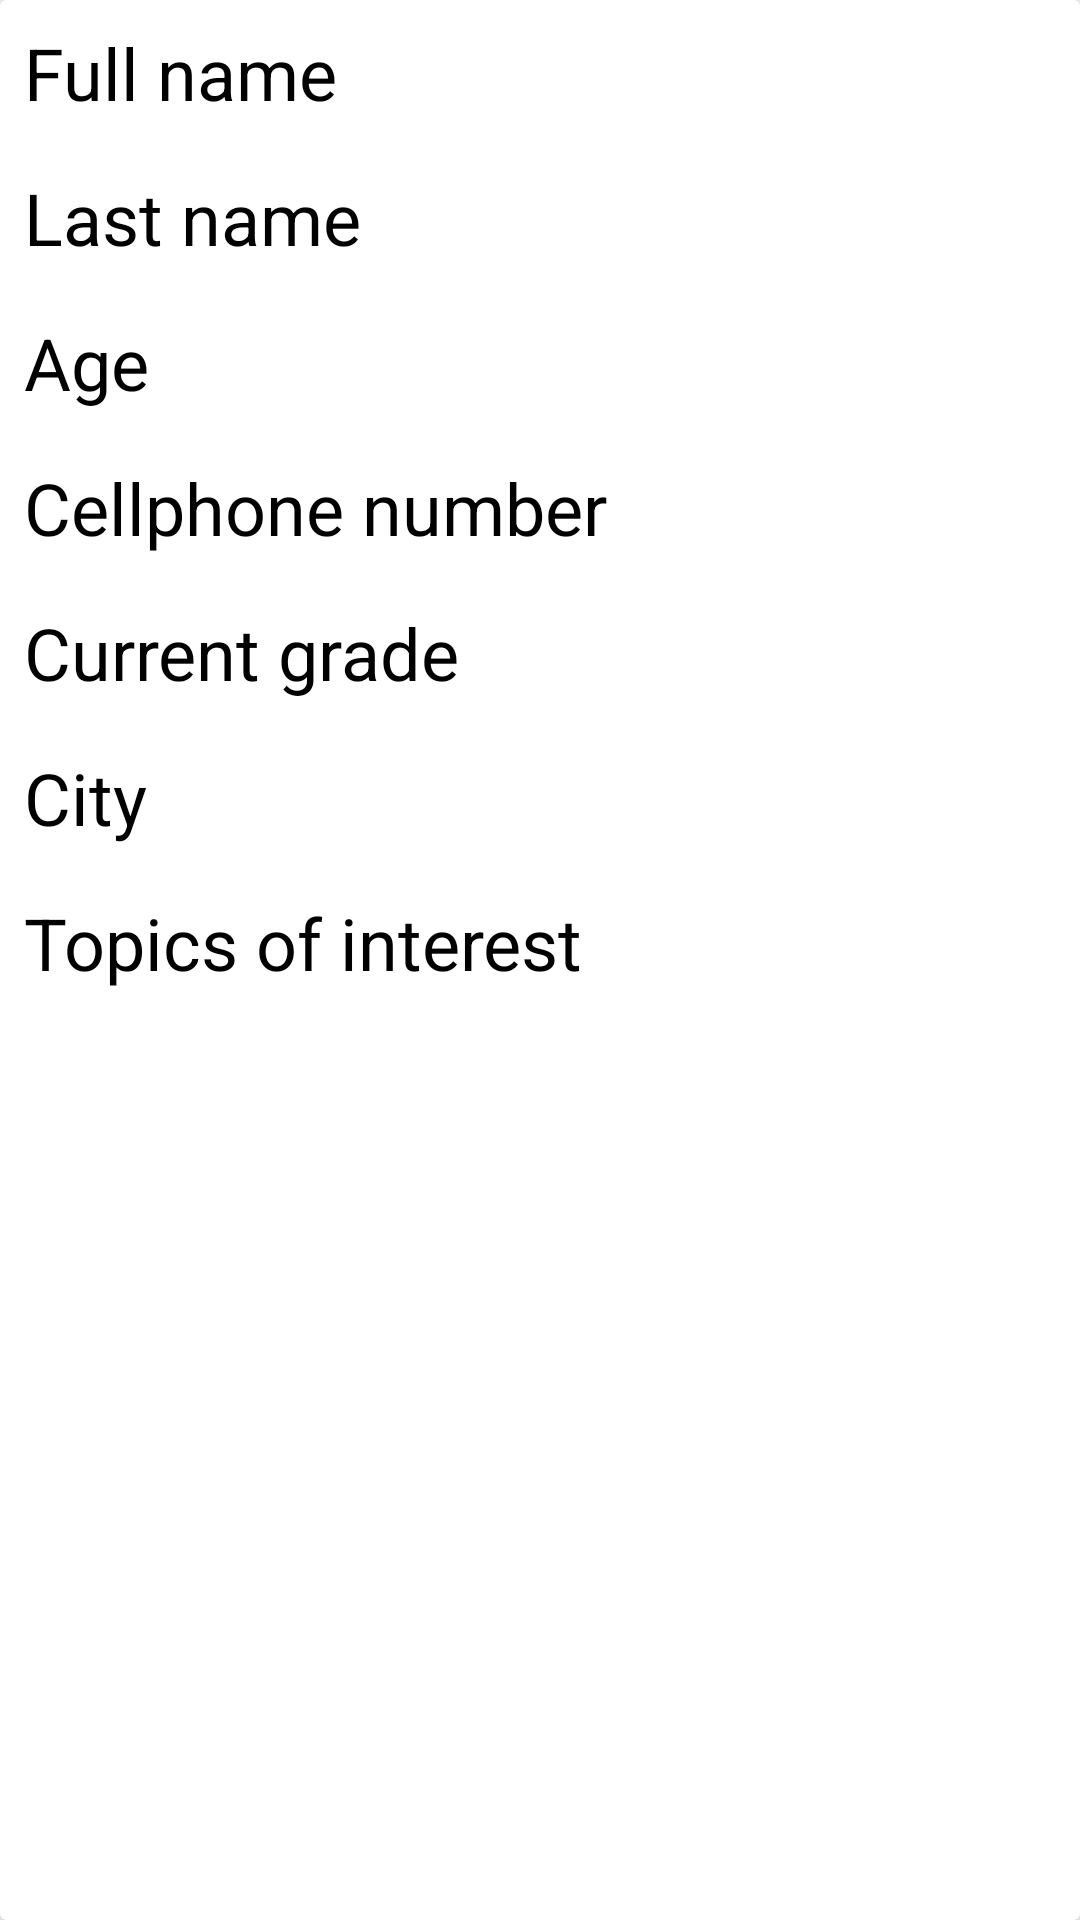

Produce the Android XML layout that renders to this screen, including the resource entries it uses.
<!-- AndroidManifest.xml: application theme Theme.QueenVisionV1 -->
<!-- res/layout/item.xml -->
<?xml version="1.0" encoding="utf-8"?>
<androidx.cardview.widget.CardView xmlns:android="http://schemas.android.com/apk/res/android"
    android:layout_width="match_parent"
    android:layout_height="wrap_content"
    xmlns:app="http://schemas.android.com/apk/res-auto"
    app:cardElevation="8dp"
    android:layout_margin="13dp">

    <LinearLayout
        android:layout_width="match_parent"
        android:layout_height="wrap_content"
        android:orientation="vertical">

        <TextView
            android:layout_width="match_parent"
            android:layout_height="wrap_content"
            android:text="Full name"
            android:textSize="24sp"
            android:textColor="#000"
            android:padding="8dp"
            android:id="@+id/name_text"/>

        <TextView
            android:layout_width="match_parent"
            android:layout_height="wrap_content"
            android:text="Last name"
            android:textSize="24sp"
            android:textColor="#000"
            android:padding="8dp"
            android:id="@+id/lastname_text"/>

        <TextView
            android:layout_width="match_parent"
            android:layout_height="wrap_content"
            android:text="Age"
            android:textSize="24sp"
            android:textColor="#000"
            android:padding="8dp"
            android:id="@+id/age_text"/>

        <TextView
            android:layout_width="match_parent"
            android:layout_height="wrap_content"
            android:text="Cellphone number"
            android:textSize="24sp"
            android:textColor="#000"
            android:padding="8dp"
            android:id="@+id/cell_text"/>

        <TextView
            android:layout_width="match_parent"
            android:layout_height="wrap_content"
            android:text="Current grade"
            android:textSize="24sp"
            android:textColor="#000"
            android:padding="8dp"
            android:id="@+id/grade_text"/>

        <TextView
            android:layout_width="match_parent"
            android:layout_height="wrap_content"
            android:text="City"
            android:textSize="24sp"
            android:textColor="#000"
            android:padding="8dp"
            android:id="@+id/city_text"/>

        <TextView
            android:layout_width="match_parent"
            android:layout_height="wrap_content"
            android:text="Topics of interest"
            android:textSize="24sp"
            android:textColor="#000"
            android:padding="8dp"
            android:id="@+id/topofinterest_text"/>


    </LinearLayout>



</androidx.cardview.widget.CardView>
<!-- resources referenced by this layout -->
<resources>
  <style name="Theme.QueenVisionV1" parent="Theme.MaterialComponents.DayNight.DarkActionBar">
          
          <item name="colorPrimary">@color/purple_500</item>
          <item name="colorPrimaryVariant">@color/purple_700</item>
          <item name="colorOnPrimary">@color/white</item>
          
          <item name="colorSecondary">@color/teal_200</item>
          <item name="colorSecondaryVariant">@color/teal_700</item>
          <item name="colorOnSecondary">@color/black</item>
          
          <item name="android:statusBarColor" tools:targetApi="l">?attr/colorPrimaryVariant</item>
          
      </style>
  <!-- not gathered from this repository: default colours our renderer supplied (Android Studio template values) -->
  <color name="purple_500">#FF6200EE</color>
  <color name="purple_700">#FF3700B3</color>
  <color name="teal_200">#FF03DAC5</color>
  <color name="teal_700">#FF018786</color>
  <color name="black">#FF000000</color>
  <color name="white">#FFFFFFFF</color>
</resources>
